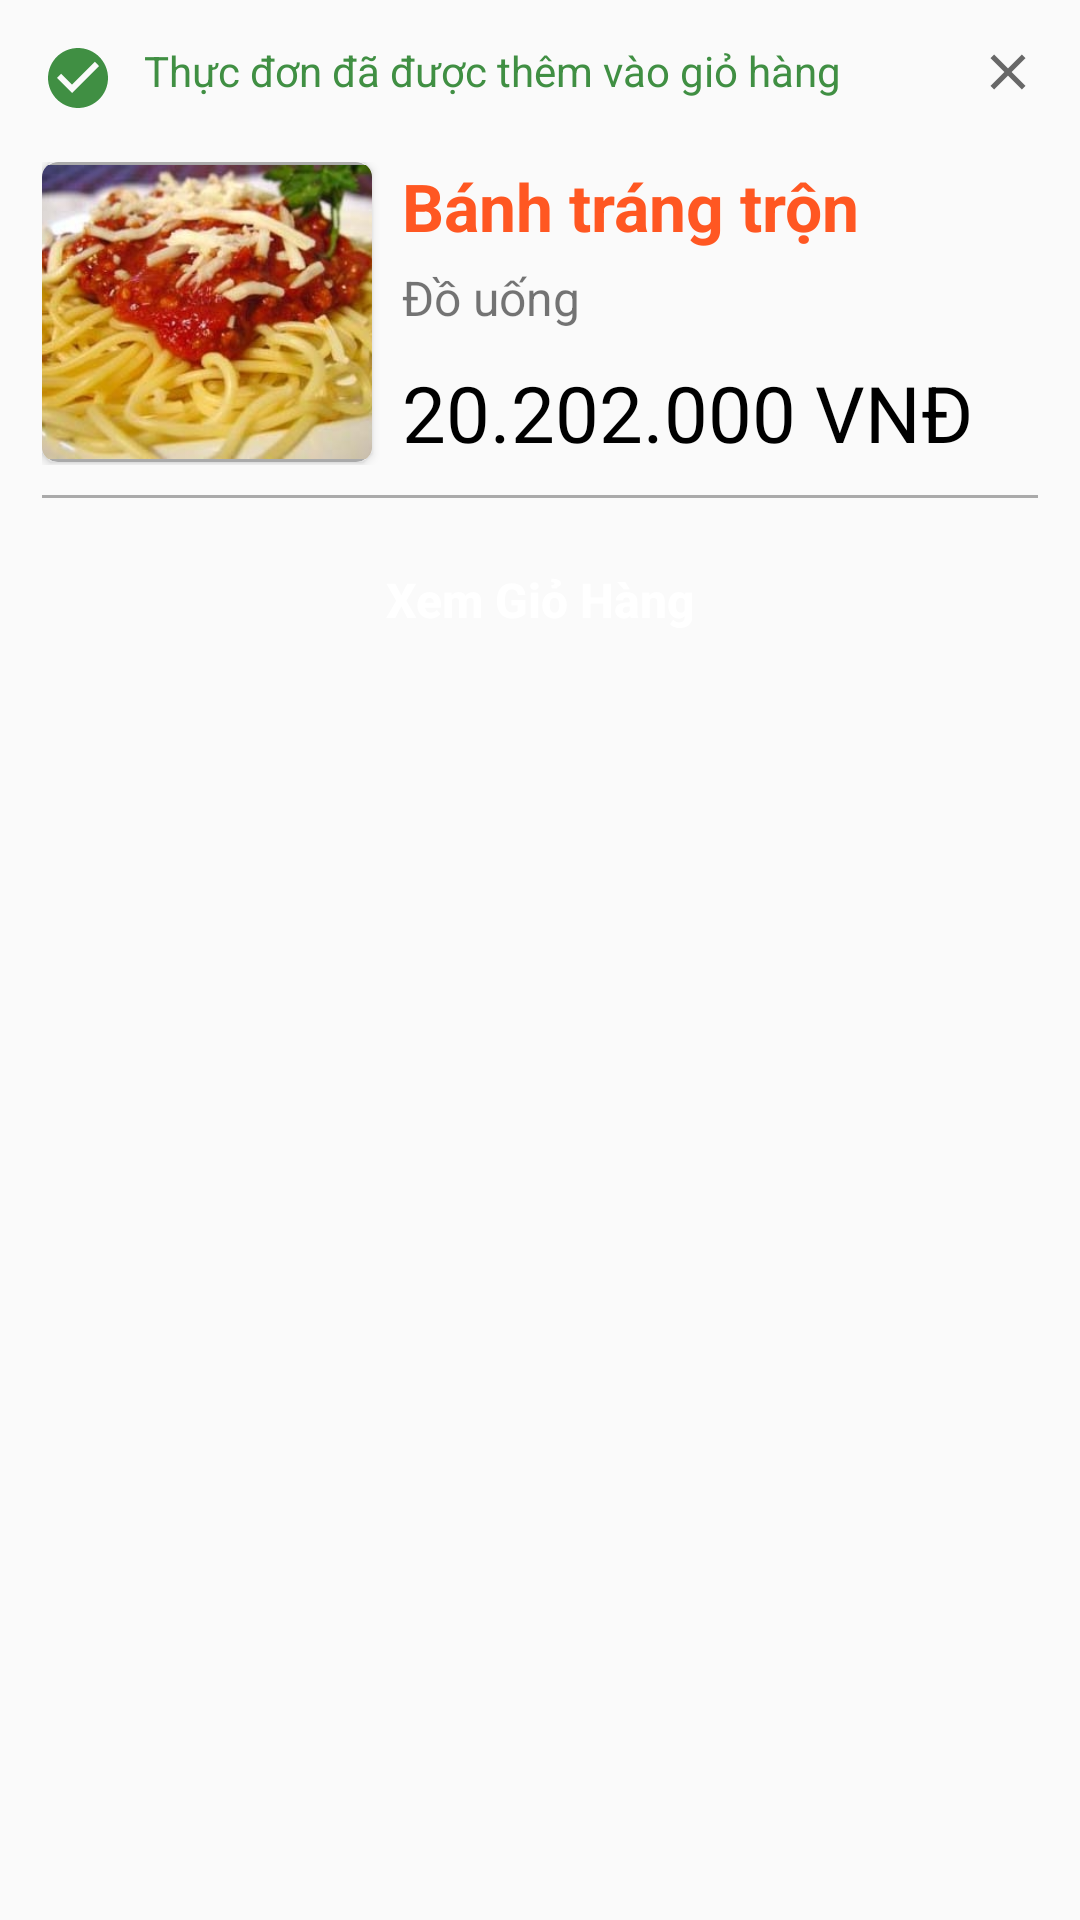

Write the Android layout XML for this screen, with the resource values it uses.
<!-- AndroidManifest.xml: application theme AppTheme -->
<!-- res/layout/bottom_sheet_shoping_cart.xml -->
<?xml version="1.0" encoding="utf-8"?>
<LinearLayout xmlns:android="http://schemas.android.com/apk/res/android"
    xmlns:app="http://schemas.android.com/apk/res-auto"
    android:layout_width="match_parent"
    android:layout_height="wrap_content"
    android:orientation="vertical"
    android:padding="14dp">

    <RelativeLayout
        android:layout_width="match_parent"
        android:layout_height="wrap_content">

        <TextView
            android:layout_width="match_parent"
            android:layout_height="wrap_content"
            android:layout_toLeftOf="@+id/img_close_bottom_sheet"
            android:drawableLeft="@drawable/ic_check_circle"
            android:drawablePadding="10dp"
            android:text="Thực đơn đã được thêm vào giỏ hàng"
            android:textColor="#408F43" />

        <ImageView
            android:id="@+id/img_close_bottom_sheet"
            android:layout_width="wrap_content"
            android:layout_height="wrap_content"
            android:layout_alignParentRight="true"
            android:src="@drawable/ic_close_black" />
    </RelativeLayout>

    <RelativeLayout
        android:layout_width="match_parent"
        android:layout_height="wrap_content"
        android:layout_marginTop="16dp"
        android:paddingBottom="10dp">

        <androidx.cardview.widget.CardView
            android:id="@+id/cardview_img_bottom_sheet"
            android:layout_width="110dp"
            android:layout_height="100dp"
            app:cardCornerRadius="5dp">

            <ImageView
                android:id="@+id/img_bottom_sheet"
                android:layout_width="match_parent"
                android:layout_height="match_parent"
                android:background="@drawable/custom_background_image_product"
                android:scaleType="centerCrop"
                android:src="@drawable/my_y" />
        </androidx.cardview.widget.CardView>

        <LinearLayout
            android:layout_width="match_parent"
            android:layout_height="wrap_content"
            android:layout_marginLeft="10dp"
            android:layout_toRightOf="@+id/cardview_img_bottom_sheet"
            android:orientation="vertical">

            <TextView
                android:id="@+id/txt_name_bottom_sheet"
                android:layout_width="match_parent"
                android:layout_height="wrap_content"
                android:ellipsize="end"
                android:maxLines="2"
                android:text="Bánh tráng trộn"
                android:textColor="#FF5722"
                android:textSize="22sp"
                android:textStyle="bold" />

            <TextView
                android:id="@+id/txt_category_bottom_sheet"
                android:layout_width="match_parent"
                android:layout_height="wrap_content"
                android:layout_marginTop="5dp"
                android:text="Đồ uống"
                android:textSize="16sp" />

            <TextView
                android:id="@+id/txt_price_bottom_sheet"
                android:layout_width="wrap_content"
                android:layout_height="wrap_content"
                android:layout_marginTop="10dp"
                android:text="20.202.000 VNĐ"
                android:textColor="@android:color/black"
                android:textSize="26sp" />
        </LinearLayout>
    </RelativeLayout>

    <TextView
        android:layout_width="match_parent"
        android:layout_height="1dp"
        android:background="@android:color/darker_gray" />

    <Button
        android:id="@+id/btn_seen_shoping"
        android:layout_width="match_parent"
        android:layout_height="wrap_content"
        android:layout_marginTop="10dp"
        android:background="@drawable/selector_button"
        android:elevation="5dp"
        android:padding="5dp"
        android:text="Xem Giỏ Hàng"
        android:textAllCaps="false"
        android:textColor="@android:color/white"
        android:textSize="16sp"
        android:textStyle="bold" />

</LinearLayout>
<!-- resources referenced by this layout -->
<resources>
  <!-- drawable custom_background_image_product (drawable) -->
  <?xml version="1.0" encoding="utf-8"?>
  <shape xmlns:android="http://schemas.android.com/apk/res/android"
      android:shape="rectangle">
  
      <stroke android:color="@android:color/darker_gray"
          android:width="1dp"/>
      <corners android:radius="5dp"/>
      <padding android:bottom="1dp"
          android:left="1dp"
          android:right="1dp"
          android:top="1dp"/>
  
  </shape>
  <!-- drawable ic_check_circle (drawable) -->
  <vector android:height="24dp" android:tint="#408F43"
      android:viewportHeight="24.0" android:viewportWidth="24.0"
      android:width="24dp" xmlns:android="http://schemas.android.com/apk/res/android">
      <path android:fillColor="#FF000000" android:pathData="M12,2C6.48,2 2,6.48 2,12s4.48,10 10,10 10,-4.48 10,-10S17.52,2 12,2zM10,17l-5,-5 1.41,-1.41L10,14.17l7.59,-7.59L19,8l-9,9z"/>
  </vector>
  <!-- drawable ic_close_black (drawable) -->
  <vector android:height="20dp" android:tint="#686868"
      android:viewportHeight="24.0" android:viewportWidth="24.0"
      android:width="20dp" xmlns:android="http://schemas.android.com/apk/res/android">
      <path android:fillColor="#FF000000" android:pathData="M19,6.41L17.59,5 12,10.59 6.41,5 5,6.41 10.59,12 5,17.59 6.41,19 12,13.41 17.59,19 19,17.59 13.41,12z"/>
  </vector>
  <!-- drawable my_y: jpg bitmap (drawable, 60562 bytes) -->
  <!-- drawable selector_button (drawable) -->
  <?xml version="1.0" encoding="utf-8"?>
  <selector xmlns:android="http://schemas.android.com/apk/res/android">
      <item android:drawable="@drawable/pressed_button"
          android:state_pressed="true"/>
      <item android:drawable="@drawable/custom_btn_empty_shoping_cart"/>
  </selector>
  <style name="AppTheme" parent="Theme.AppCompat.Light.NoActionBar">
          
          <item name="colorPrimary">@color/colorPrimary</item>
          <item name="colorPrimaryDark">@color/colorPrimaryDark</item>
          <item name="colorAccent">@color/colorAccent</item>
      </style>
  <!-- drawable pressed_button (drawable) -->
  <?xml version="1.0" encoding="utf-8"?>
  <shape xmlns:android="http://schemas.android.com/apk/res/android"
      android:shape="rectangle">
      <solid android:color="#FF5722"/>
      <corners android:radius="5dp"/>
  </shape>
  <color name="colorPrimary">#008577</color>
  <color name="colorPrimaryDark">#FF9800</color>
  <color name="colorAccent">#FF9800</color>
</resources>
